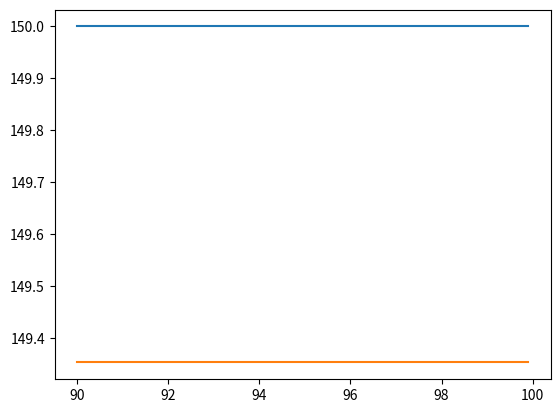

Reproduce this figure in Python.
#Bibliotecas
import numpy as np
import matplotlib.pyplot as plt

# --- FUNÇÃO PRINCIPAL ---
def main():
  P_total=40

  T_amb = 20.0 + 273.15
  T_alvo= 150.0 + 273.15

  Pot=0; T=T_amb

  dt =0.1; eps=1.7
  N_min=1200.0; N_max=18000.0

  kp=1.0
  ki=0.0
  kd=0.0

  VetorTempo=[]; VetorTemperatura=[T]; VetorSetPoint=[]
  VetorErros=[]; VetorErroArea = []; VetorIntegral = []
  VetorVarErro=[]; VetorPID = []; VetorPotencia = []

  cont=Simulacao_PID(VetorTempo,VetorTemperatura,VetorErros,VetorErroArea,VetorIntegral,VetorVarErro,VetorPID,VetorPotencia,VetorSetPoint,P_total,T_amb,T_alvo,T,Pot,eps,N_min,N_max,dt,kp,ki,kd)
  print(cont, "\nDuração da Simulação =", (cont)*dt, "s")

#  ExibiVetores(VetorTempo,VetorTemperatura,VetorErros,VetorErroArea,VetorIntegral,VetorVarErro,VetorPID,VetorPotencia,VetorSetPoint)

  Graficos(VetorTempo,VetorTemperatura,VetorErros,VetorErroArea,VetorIntegral,VetorVarErro,VetorPID,VetorPotencia,VetorSetPoint)

# --- FUNÇÃO QUE EXECUTA A SIMULAÇÃO DO PID ---
def Simulacao_PID(VetorTempo,VetorTemperatura,VetorErros,VetorErroArea,VetorIntegral,VetorVarErro,VetorPID,VetorPotencia,Referencia,P_total,T_amb,SetPoint,T,Pot,eps,N_min,N_max,dt,kp,ki,kd):
  i=0

  erro=Error(SetPoint, T)
  VetorErros.append(erro)

  var_erro=erro

  while( (((np.abs(erro)>=eps) or (np.abs(var_erro))>=eps) or (i<=N_min)) and (i<=N_max) ):                                               # AND: N funciona como um maximo de ciclos; OR: N funciona como um minimo de ciclos
    VetorTempo.append(i*dt)
    Referencia.append(SetPoint-273.15)

    #Medida da Temperatura e Calculo do Erro
    T=ProximaTemperatura(T,Pot,dt,T_amb)
    VetorTemperatura.append(T)

    erro=Error(SetPoint, T)
    VetorErros.append(erro)

    #Integral do Erro
    erro_area=dt*((VetorErros[i]+VetorErros[i+1])/2)
    VetorErroArea.append(erro_area)
    IntegralErro=np.sum(VetorErroArea)
    VetorIntegral.append(IntegralErro)

    #Derivada do Erro
    var_erro=(VetorErros[i+1]-VetorErros[i])/dt
    VetorVarErro.append(var_erro)

    #Potencia de Saida
    Pot=PID(VetorPID,P_total,kp,ki,kd,erro,IntegralErro,var_erro)
    VetorPotencia.append(Pot)

    i+=1

    '''if(i==N_min/2):
      SetPoint=80+273.15'''

  return i-1

#Função que Calcula a Proxima Temperatura
def ProximaTemperatura(T,Pot,dt,T_amb):
  h=0.05; n=1.0; c=500.0; m_g=8.0
  C=(m_g/1000)*c
  T=T+((Pot/C)*(dt))-(h*dt*((T-T_amb)**n))
  return T

def Error(SetPoint, T_medido):
  erro=SetPoint-T_medido
  return erro

def PID(VetorPID,P_total,kp,ki,kd,erro,integral,derivada):
  P=kp*erro
  I=ki*integral
  D=kd*derivada

  PID=P+I+D
  VetorPID.append(PID)

  if(PID>1):
    Pot_Saida=P_total
  elif(PID<0):
    Pot_Saida=0
  else:
    Pot_Saida=P_total*PID

  return Pot_Saida

def ExibiVetores(VetorTempo,VetorTemperatura,VetorErros,VetorErroArea,VetorIntegral,VetorVarErro,VetorPID,VetorPotencia,VetorSetPoint):
  print("Tempo:",VetorTempo, '\n  -Quantidade de elementos:', len(VetorTempo), "; Ultimo elemento:",VetorTempo[-1])
  print("Temperatura:",VetorTemperatura, '\n  -Quantidade de elementos:', len(VetorTemperatura),"; Ultimo elemento:",VetorTemperatura[-1])
  print("Erros:",VetorErros, '\n  -Quantidade de elementos:', len(VetorErros),"; Ultimo elemento:",VetorErros[-1])
  print("Erro Area:",VetorErroArea, '\n  -Quantidade de elementos:', len(VetorErroArea),"; Ultimo elemento:",VetorErroArea[-1])
  print("Integral do Erro:",VetorIntegral, '\n  -Quantidade de elementos:', len(VetorIntegral),"; Ultimo elemento:",VetorIntegral[-1])
  print("Derivada do Erro:",VetorVarErro, '\n  -Quantidade de elementos:', len(VetorVarErro),"; Ultimo elemento:",VetorVarErro[-1])
  print("Potencia:",VetorPotencia, '\n  -Quantidade de elementos:', len(VetorPotencia),"; Ultimo elemento:",VetorPotencia[-1])

def Graficos(Tempo,Temperatura,Erro,ErroArea,Integral,Derivada,PID,Potencia,Referencia):
  del Temperatura[0]
  del Erro[0]
  
  TemperaturaC=[]
  ReferenciaZero=[]
  for i in range(len(Temperatura)):
    TemperaturaC.append(Temperatura[i]-273.15)
    ReferenciaZero.append(0)

  for i in range(len(Derivada)):
    if Derivada[i]>1500:
      Derivada[i]=0

  TemperaturaC1=TemperaturaC[900:1000]
  Referencia1=Referencia[900:1000]
  Tempo1=Tempo[900:1000]

#  plt.plot(Tempo,ReferenciaZero)
  plt.plot(Tempo1,Referencia1)
  plt.plot(Tempo1,TemperaturaC1)
#  plt.plot(Tempo,Erro)
#  plt.plot(Tempo,Integral)
#  plt.plot(Tempo,Derivada)
#  plt.plot(Tempo,PID)
#  plt.plot(Tempo,Potencia)
#  plt.plot(TemperaturaC,Potencia)

  desvio_padrao=np.std(TemperaturaC1)
  print(desvio_padrao)

  temp_media= np.mean(TemperaturaC1)
  print(temp_media)


# --- CHAMADA DA FUNÇÃO PRINCIPAL ---
main()
